Labelled photos from "banana_split", an image-classification folder in tsitsi7/tree-species-ml. The possible labels are: healthy, unhealthy.

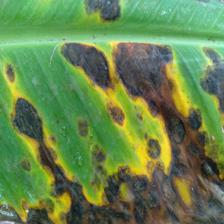
Label: unhealthy

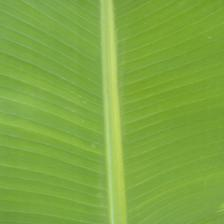
Label: healthy

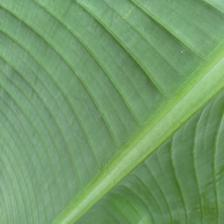
Label: healthy

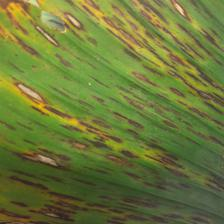
Label: unhealthy

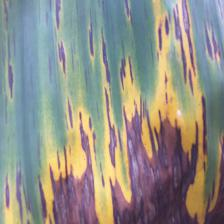
Label: unhealthy

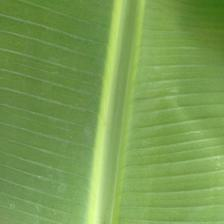
Label: healthy
